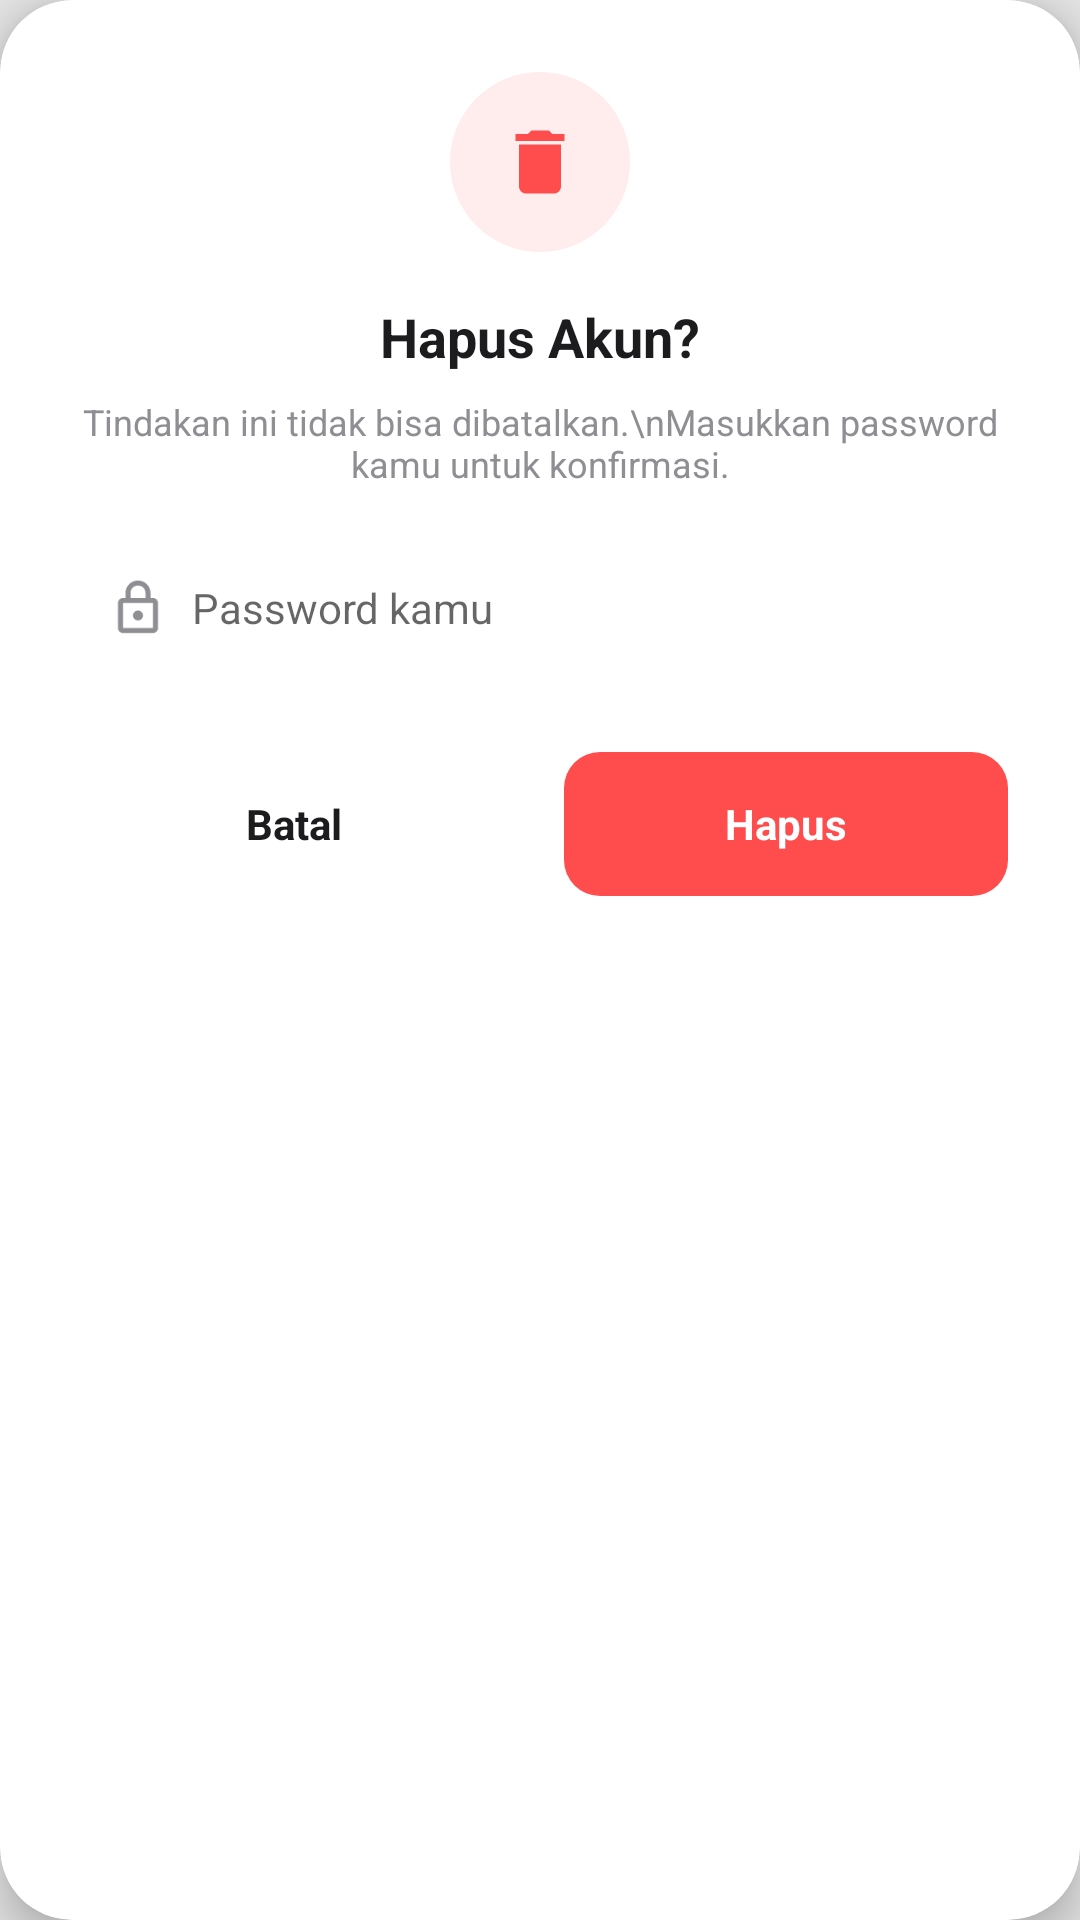

Write the Android layout XML for this screen, with the resource values it uses.
<!-- AndroidManifest.xml: application theme Theme.ITProjek2 -->
<!-- res/layout/dialog_delete_account.xml -->
<?xml version="1.0" encoding="utf-8"?>
<androidx.cardview.widget.CardView xmlns:android="http://schemas.android.com/apk/res/android"
    xmlns:app="http://schemas.android.com/apk/res-auto"
    android:layout_width="match_parent"
    android:layout_height="wrap_content"
    android:layout_margin="24dp"
    app:cardBackgroundColor="@color/surface_white"
    app:cardCornerRadius="24dp"
    app:cardElevation="8dp">

    <LinearLayout
        android:layout_width="match_parent"
        android:layout_height="wrap_content"
        android:gravity="center_horizontal"
        android:orientation="vertical"
        android:padding="24dp">

        <FrameLayout
            android:layout_width="60dp"
            android:layout_height="60dp"
            android:background="@drawable/shape_icon_circle_red"
            android:layout_marginBottom="16dp">
            
            <ImageView
                android:layout_width="28dp"
                android:layout_height="28dp"
                android:layout_gravity="center"
                android:src="@drawable/ic_delete"
                app:tint="#FF4C4C" />
        </FrameLayout>

        <TextView
            android:layout_width="wrap_content"
            android:layout_height="wrap_content"
            android:text="Hapus Akun?"
            android:textColor="@color/text_dark"
            android:textSize="18sp"
            android:textStyle="bold" />

        <TextView
            android:layout_width="match_parent"
            android:layout_height="wrap_content"
            android:layout_marginTop="8dp"
            android:layout_marginBottom="16dp"
            android:text="Tindakan ini tidak bisa dibatalkan.\nMasukkan password kamu untuk konfirmasi."
            android:textAlignment="center"
            android:textColor="@color/text_gray"
            android:textSize="12sp" />

        
        <LinearLayout
            android:layout_width="match_parent"
            android:layout_height="48dp"
            android:layout_marginBottom="24dp"
            android:background="@drawable/bg_input_gray"
            android:gravity="center_vertical"
            android:orientation="horizontal"
            android:paddingStart="12dp"
            android:paddingEnd="12dp">

            <ImageView
                android:layout_width="20dp"
                android:layout_height="20dp"
                android:src="@drawable/ic_lock"
                app:tint="@color/text_gray" />

            <EditText
                android:id="@+id/etDeletePassword"
                android:layout_width="match_parent"
                android:layout_height="wrap_content"
                android:layout_marginStart="8dp"
                android:background="@null"
                android:hint="Password kamu"
                android:inputType="textPassword"
                android:textColor="@color/text_dark"
                android:textSize="14sp" />
        </LinearLayout>

        <LinearLayout
            android:layout_width="match_parent"
            android:layout_height="wrap_content"
            android:orientation="horizontal">

            <TextView
                android:id="@+id/btnCancel"
                android:layout_width="0dp"
                android:layout_height="48dp"
                android:layout_marginEnd="8dp"
                android:layout_weight="1"
                android:background="@drawable/bg_btn_gray"
                android:gravity="center"
                android:text="Batal"
                android:textColor="@color/text_dark"
                android:textSize="14sp"
                android:textStyle="bold" />

            <TextView
                android:id="@+id/btnDeleteConfirm"
                android:layout_width="0dp"
                android:layout_height="48dp"
                android:layout_marginStart="8dp"
                android:layout_weight="1"
                android:background="@drawable/bg_btn_red"
                android:gravity="center"
                android:text="Hapus"
                android:textColor="@color/surface_white"
                android:textSize="14sp"
                android:textStyle="bold" />
        </LinearLayout>
    </LinearLayout>
</androidx.cardview.widget.CardView>
<!-- resources referenced by this layout -->
<resources>
  <color name="surface_white">#FFFFFF</color>
  <color name="text_dark">#1C1C1E</color>
  <color name="text_gray">#8E8E93</color>
  <!-- drawable bg_btn_red (drawable) -->
  <?xml version="1.0" encoding="utf-8"?>
  <shape xmlns:android="http://schemas.android.com/apk/res/android">
      <solid android:color="#FF4C4C"/>
      <corners android:radius="12dp"/>
  </shape>
  <!-- drawable ic_delete (drawable) -->
  <vector xmlns:android="http://schemas.android.com/apk/res/android" android:width="24dp" android:height="24dp" android:viewportWidth="24" android:viewportHeight="24">
      <path android:fillColor="#FF000000" android:pathData="M6,19c0,1.1 0.9,2 2,2h8c1.1,0 2,-0.9 2,-2L18,7L6,7v12zM19,4h-3.5l-1,-1h-5l-1,1L5,4v2h14L19,4z"/>
  </vector>
  <!-- drawable ic_lock (drawable) -->
  <vector xmlns:android="http://schemas.android.com/apk/res/android" android:width="24dp" android:height="24dp" android:viewportWidth="24" android:viewportHeight="24">
      <path android:fillColor="#FF000000" android:pathData="M18,8h-1V6c0,-2.76 -2.24,-5 -5,-5S7,3.24 7,6v2H6c-1.1,0 -2,0.9 -2,2v10c0,1.1 0.9,2 2,2h12c1.1,0 2,-0.9 2,-2V10C20,8.9 19.1,8 18,8zM9,6c0,-1.66 1.34,-3 3,-3s3,1.34 3,3v2H9V6zM18,20H6V10h12V20zM12,17c1.1,0 2,-0.9 2,-2c0,-1.1 -0.9,-2 -2,-2s-2,0.9 -2,2C10,16.1 10.9,17 12,17z"/>
  </vector>
  <!-- drawable shape_icon_circle_red (drawable) -->
  <?xml version="1.0" encoding="utf-8"?>
  <shape xmlns:android="http://schemas.android.com/apk/res/android" android:shape="oval">
      <solid android:color="#20FF6969"/>
  </shape>
  <style name="Theme.ITProjek2" parent="Theme.MaterialComponents.Light.NoActionBar">
          <item name="colorPrimary">@color/primary_purple</item>
          <item name="colorPrimaryVariant">@color/primary_purple_dark</item>
          <item name="colorOnPrimary">@color/surface_white</item>
          <item name="colorSecondary">@color/success_green</item>
          <item name="android:statusBarColor">@color/primary_purple</item>
          <item name="android:windowBackground">@color/background_light</item>
      </style>
  <color name="primary_purple">#796DCF</color>
  <color name="primary_purple_dark">#6358B8</color>
  <color name="success_green">#34C759</color>
  <color name="background_light">#E4E4E4</color>
</resources>
